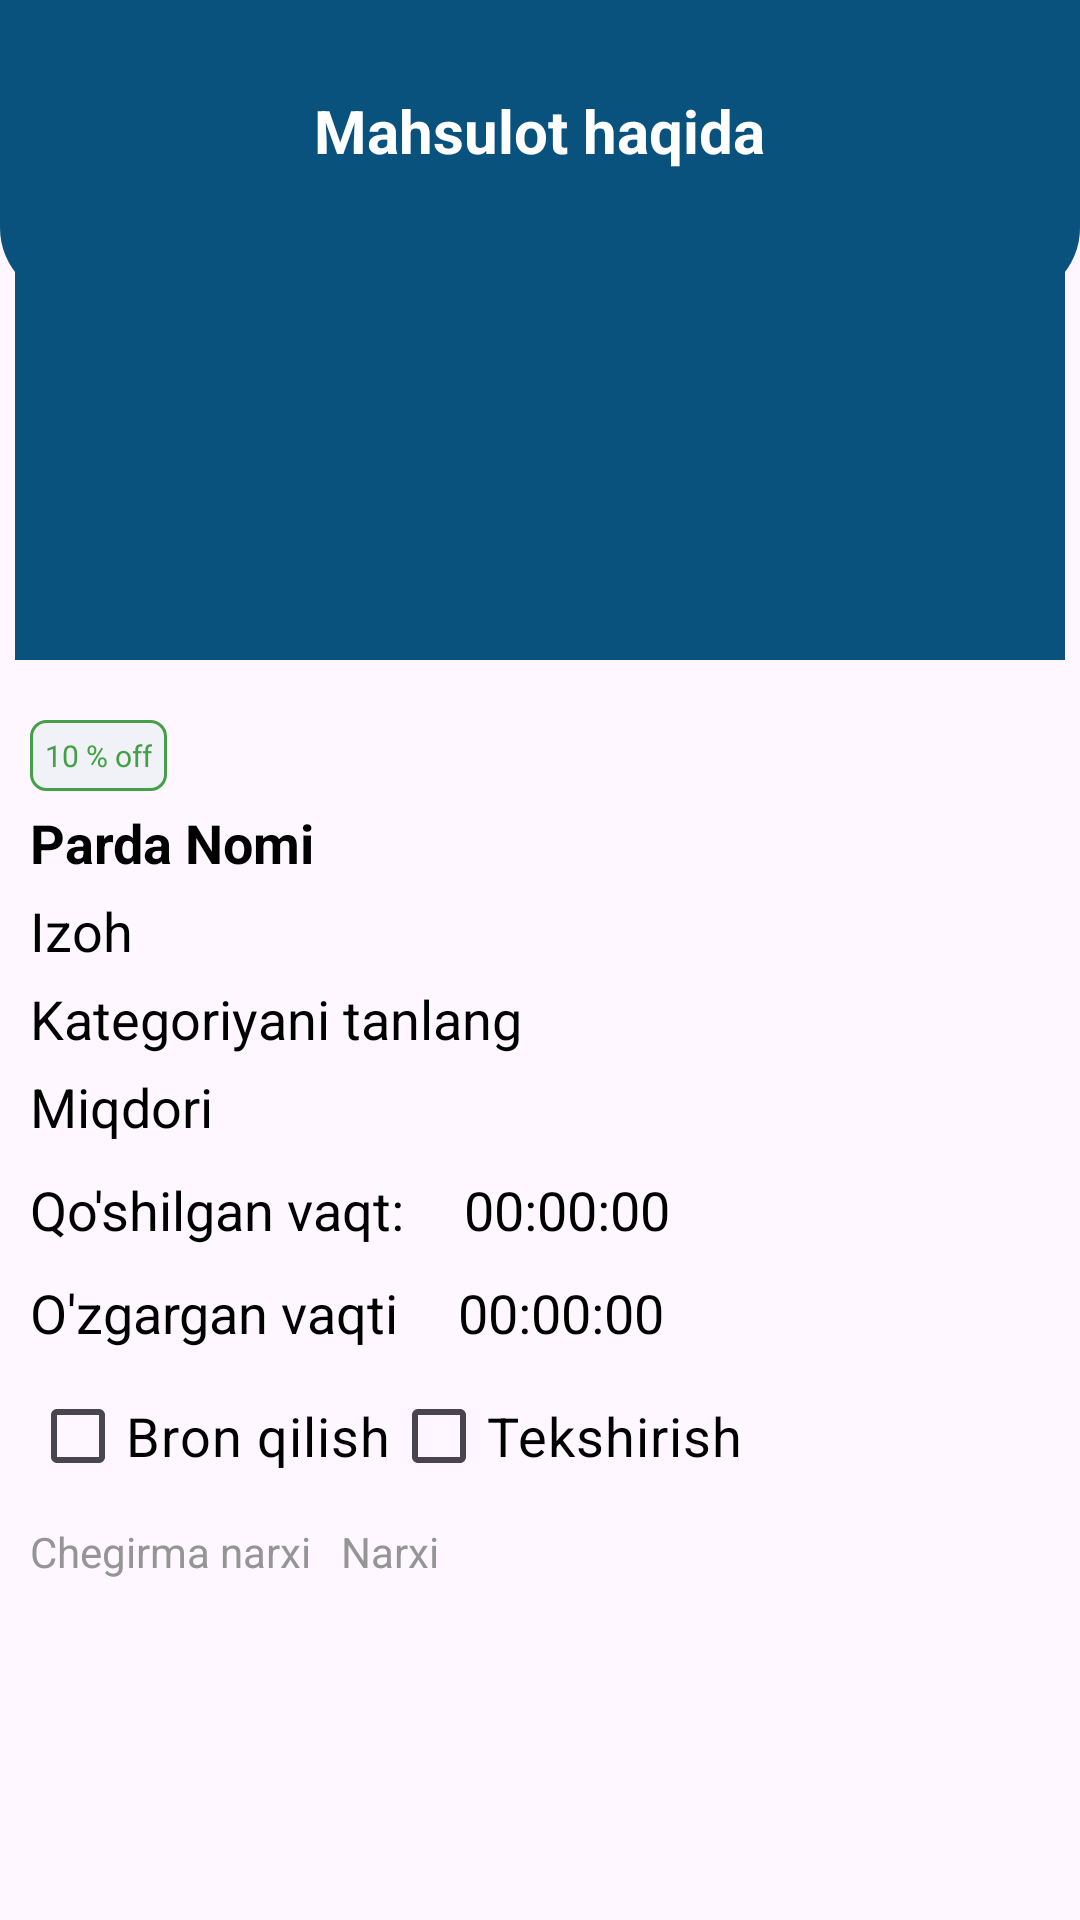

The Android layout XML behind this screen, and the referenced resources:
<!-- AndroidManifest.xml: application theme Theme.Grocery -->
<!-- res/layout/bs_pr_details_seller.xml -->
<?xml version="1.0" encoding="utf-8"?>
<RelativeLayout xmlns:android="http://schemas.android.com/apk/res/android"
    xmlns:tools="http://schemas.android.com/tools"
    android:layout_width="match_parent"
    android:layout_height="match_parent">



    <RelativeLayout
        android:id="@+id/toolbarRL"
        android:layout_width="match_parent"
        android:layout_height="100dp"
        android:background="@drawable/shape_rect01"
        android:padding="10dp" >

        <ImageButton
            android:id="@+id/backBtn"
            android:layout_width="30dp"
            android:layout_height="30dp"
            android:background="@null"
            android:src="@drawable/ic_back_white" />

        <ImageButton
            android:id="@+id/delBtn"
            android:layout_width="30dp"
            android:layout_height="30dp"
            android:background="@null"
            android:src="@drawable/ic_del_white"
            android:layout_alignParentEnd="true" />

        <ImageButton
            android:id="@+id/editBtn"
            android:layout_width="30dp"
            android:layout_height="30dp"
            android:background="@null"
            android:src="@drawable/ic_edit_white"
            android:layout_toStartOf="@id/delBtn"/>
        
        <TextView
            android:id="@+id/nameTV"
            android:layout_width="wrap_content"
            android:layout_height="wrap_content"
            android:layout_centerHorizontal="true"
            android:layout_marginTop="20dp"
            android:text="@string/product_details"
            android:textColor="@color/white"
            android:textSize="20sp"
            android:textStyle="bold" />
    </RelativeLayout>
    
    <ImageView
        android:id="@+id/prIconIV"
        android:layout_width="350dp"
        android:layout_height="150dp"
        android:layout_centerHorizontal="true"
        android:background="@color/colorPrimary"
        android:src="@drawable/ic_add_shopping_white"
        android:layout_marginTop="70dp"
        android:padding="5dp"
        android:adjustViewBounds="true" />
    
    <LinearLayout
        android:layout_width="match_parent"
        android:layout_height="wrap_content"
        android:layout_below="@id/prIconIV"
        android:layout_marginTop="10dp"
        android:orientation="vertical"
        android:padding="10dp" >
        <TextView
            android:id="@+id/discNoteTV"
            android:layout_width="wrap_content"
            android:layout_height="wrap_content"
            android:background="@drawable/shape_rect05"
            android:padding="5dp"
            android:textSize="10sp"
            android:text="@string/disc_eg"
            android:paddingStart="5dp"
            android:textColor="@color/colorGreen"
            tools:ignore="RtlSymmetry" />
        <TextView
            android:id="@+id/titleTV"
            android:layout_width="wrap_content"
            android:layout_height="wrap_content"
            android:layout_marginTop="5dp"
            android:text="@string/title"
            android:textColor="@color/black"
            android:textSize="18sp"
            android:textStyle="bold" />
        <TextView
            android:id="@+id/descTV"
            android:layout_width="wrap_content"
            android:layout_height="wrap_content"
            android:layout_marginTop="5dp"
            android:text="@string/description"
            android:textColor="@color/black"
            android:textSize="18sp" />
        <TextView
            android:id="@+id/catTV"
            android:layout_width="wrap_content"
            android:layout_height="wrap_content"
            android:layout_marginTop="5dp"
            android:text="@string/category"
            android:textColor="@color/black"
            android:textSize="18sp" />
        <TextView
            android:id="@+id/quanTV"
            android:layout_width="wrap_content"
            android:layout_height="wrap_content"
            android:layout_marginTop="5dp"
            android:text="@string/quantity"
            android:textColor="@color/black"
            android:textSize="18sp" />

        <RelativeLayout
            android:id="@+id/timesRV"
            android:layout_width="match_parent"
            android:layout_height="wrap_content"
            android:layout_marginTop="5dp" >
            <TextView
                android:id="@+id/gap1"
                android:layout_width="wrap_content"
                android:layout_height="wrap_content"
                android:layout_marginTop="5dp"
                android:layout_marginEnd="20dp"
                android:text="@string/addedAt"
                android:textColor="@color/black"
                android:textSize="18sp" />
            <TextView
                android:id="@+id/addedAtTV"
                android:layout_width="wrap_content"
                android:layout_height="wrap_content"
                android:layout_marginTop="5dp"
                android:text="@string/_00_00_00"
                android:textColor="@color/black"
                android:layout_toEndOf="@id/gap1"
                android:textSize="18sp" />

        </RelativeLayout>

        <RelativeLayout
            android:id="@+id/timeRV"
            android:layout_width="match_parent"
            android:layout_height="wrap_content"
            android:layout_marginTop="5dp" >
            <TextView
                android:id="@+id/gap2"
                android:layout_width="wrap_content"
                android:layout_height="wrap_content"
                android:layout_marginTop="5dp"
                android:layout_marginEnd="20dp"
                android:text="@string/editAtTV"
                android:textColor="@color/black"
                android:textSize="18sp" />
            <TextView
                android:id="@+id/editAtTV"
                android:layout_width="wrap_content"
                android:layout_height="wrap_content"
                android:layout_marginTop="5dp"
                android:text="@string/_00_00_00"
                android:textColor="@color/black"
                android:layout_toEndOf="@id/gap2"
                android:textSize="18sp" />
        </RelativeLayout>

        <RelativeLayout
            android:layout_width="match_parent"
            android:layout_height="wrap_content"
            android:layout_marginTop="5dp" >
            <CheckBox
                android:id="@+id/isReserveChB"
                android:layout_width="wrap_content"
                android:layout_height="wrap_content"
                android:textColor="@color/black"
                android:textSize="18sp"
                android:text="@string/reserve" />

            <CheckBox
                android:id="@+id/isCheckChB"
                android:layout_width="wrap_content"
                android:layout_height="wrap_content"
                android:textColor="@color/black"
                android:textSize="18sp"
                android:layout_toEndOf="@id/isReserveChB"
                android:text="@string/checkChB" />
        </RelativeLayout>

        <RelativeLayout
            android:layout_width="match_parent"
            android:layout_height="wrap_content"
            android:layout_marginTop="5dp" >
            <TextView
                android:id="@+id/discPriceTV"
                android:layout_width="wrap_content"
                android:layout_height="wrap_content"
                android:layout_marginEnd="10dp"
                android:text="@string/disPrice"
                android:textColor="@color/grey2" />
            <TextView
                android:id="@+id/priceTV"
                android:layout_width="wrap_content"
                android:layout_height="wrap_content"
                android:layout_marginEnd="10dp"
                android:text="@string/price"
                android:layout_toEndOf="@id/discPriceTV"
                android:textColor="@color/grey2" />


        </RelativeLayout>





    </LinearLayout>



</RelativeLayout>
<!-- resources referenced by this layout -->
<resources>
  <color name="black">#FF000000</color>
  <color name="colorGreen">#43A047</color>
  <color name="colorPrimary">#0A527E</color>
  <color name="grey2">#959595</color>
  <color name="white">#FFFFFFFF</color>
  <!-- drawable shape_rect01 (drawable) -->
  <?xml version="1.0" encoding="utf-8"?>
  <shape xmlns:android="http://schemas.android.com/apk/res/android"
      android:shape="rectangle">
  
      <solid android:color="@color/colorPrimary" />
      <corners android:bottomLeftRadius="24dp"
          android:bottomRightRadius="24dp" />
  
  
  </shape>
  <!-- drawable shape_rect05 (drawable) -->
  <?xml version="1.0" encoding="utf-8"?>
  <shape xmlns:android="http://schemas.android.com/apk/res/android"
      android:shape="rectangle">
  
      <solid android:color="#0D008978" />
  
      <corners android:radius="5dp" />
  
      <stroke android:color="@color/colorGreen"
          android:width="1dp" />
  
  </shape>
  <string name="_00_00_00">00:00:00</string>
  <string name="addedAt">Qo\'shilgan vaqt:</string>
  <string name="category">Kategoriyani tanlang</string>
  <string name="checkChB">Tekshirish</string>
  <string name="description">Izoh</string>
  <string name="disPrice">Chegirma narxi</string>
  <string name="disc_eg">10 % off</string>
  <string name="editAtTV">O\'zgargan vaqti</string>
  <string name="price">Narxi</string>
  <string name="product_details">Mahsulot haqida</string>
  <string name="quantity">Miqdori</string>
  <string name="reserve">Bron qilish</string>
  <string name="title">Parda Nomi</string>
  <style name="Theme.Grocery" parent="Base.Theme.Grocery" />
  <style name="Base.Theme.Grocery" parent="Theme.Material3.DayNight.NoActionBar">
          
          
          <item name="windowActionBar">false</item>
          <item name="windowNoTitle">true</item>
      </style>
</resources>
